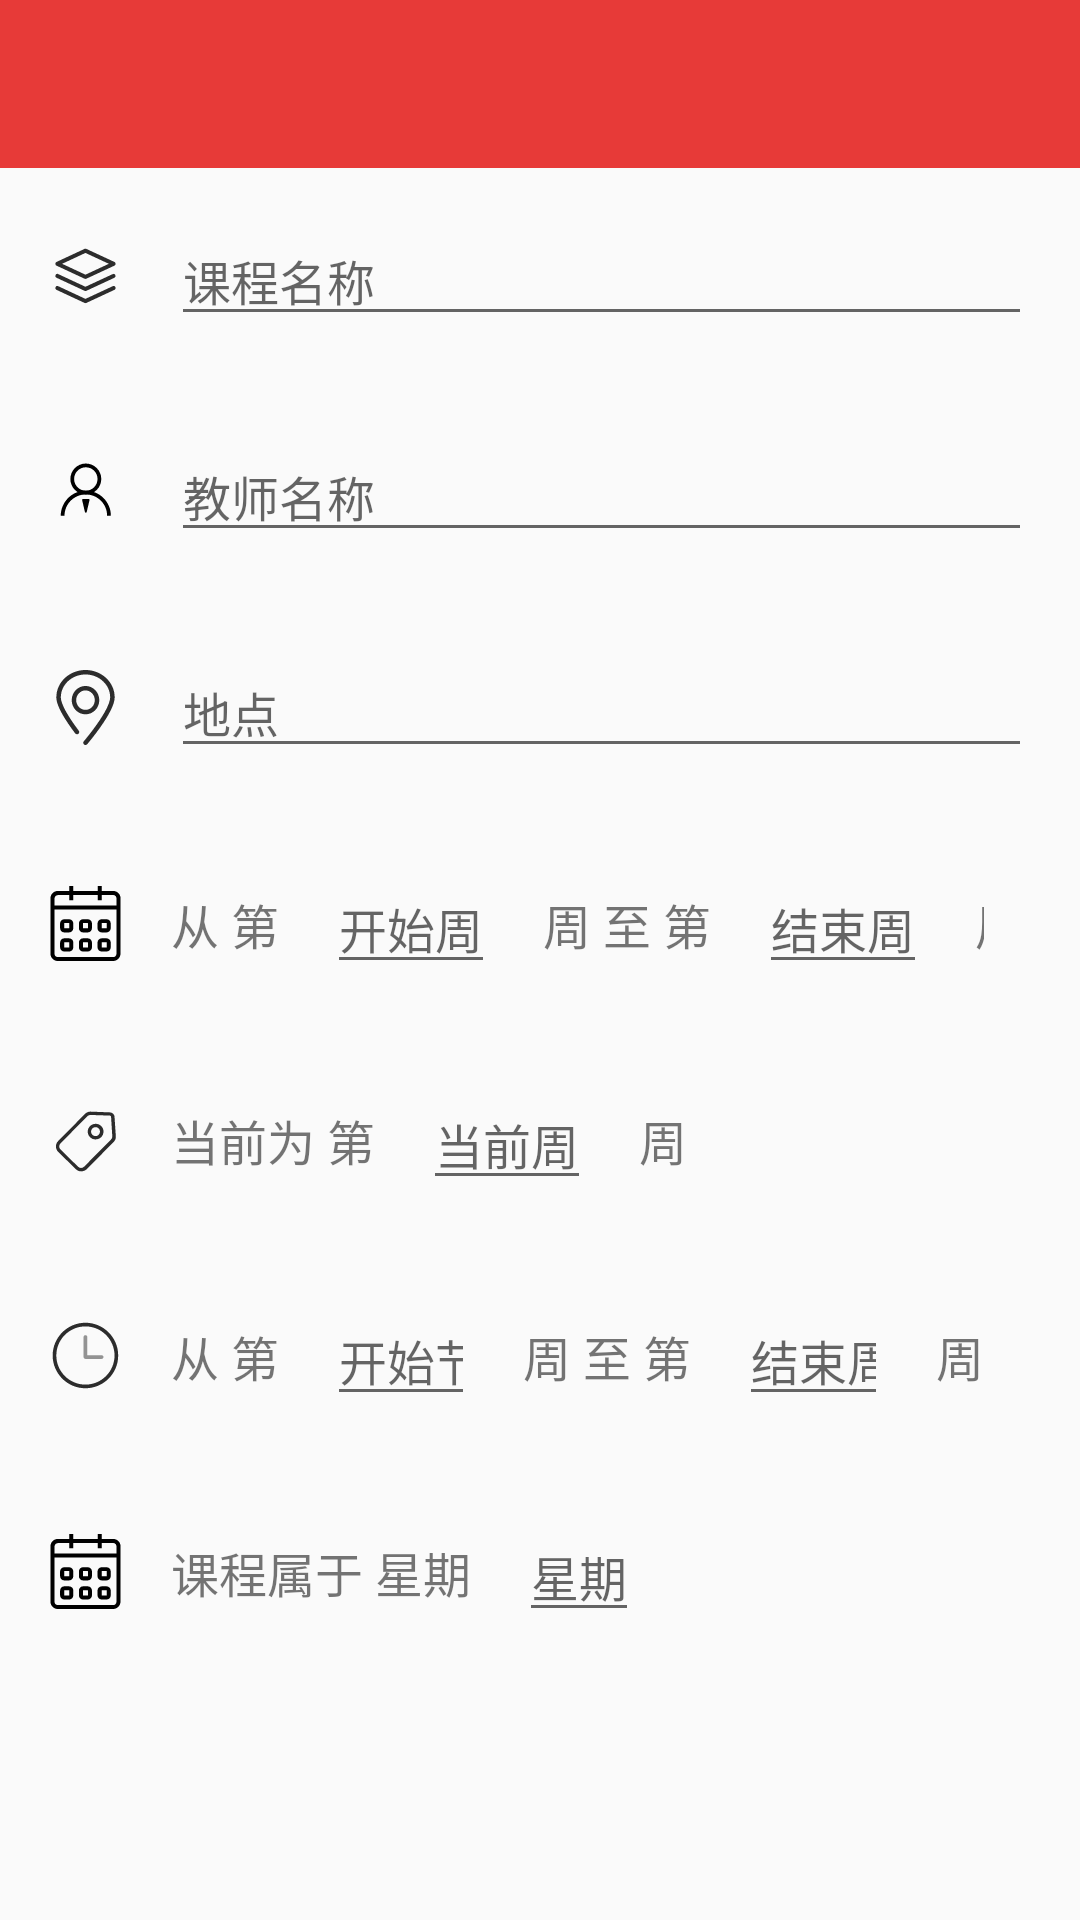

Produce the Android XML layout that renders to this screen, including the resource entries it uses.
<!-- AndroidManifest.xml: application theme AppTheme.NoActionBar -->
<!-- res/layout/activity_add_schedule.xml -->
<?xml version="1.0" encoding="utf-8"?>
<LinearLayout xmlns:android="http://schemas.android.com/apk/res/android"
    xmlns:app="http://schemas.android.com/apk/res-auto"
    android:layout_width="match_parent"
    android:layout_height="match_parent"
    android:orientation="vertical">

    <android.support.v7.widget.Toolbar
        android:id="@+id/add_toolbar"
        android:layout_width="match_parent"
        android:layout_height="?attr/actionBarSize"
        android:background="@color/colorPrimary"
        android:theme="@style/AppTheme.AppBarOverlay"
        app:layout_constraintStart_toStartOf="parent"
        app:navigationIcon="@drawable/ic_back_toolbar"
        app:popupTheme="@style/AppTheme.PopupOverlay">

    </android.support.v7.widget.Toolbar>

    <ScrollView
        android:layout_width="match_parent"
        android:layout_height="match_parent">

        <LinearLayout
            android:layout_width="match_parent"
            android:layout_height="match_parent"
            android:orientation="vertical"
            android:paddingLeft="16dp"
            android:paddingRight="16dp">

            
            <LinearLayout
                android:layout_width="match_parent"
                android:layout_height="72dp"
                android:gravity="center_vertical"
                android:orientation="horizontal"
                android:paddingTop="16dp"
                android:paddingBottom="16dp">

                <ImageView
                    android:layout_width="25dp"
                    android:layout_height="25dp"
                    android:layout_marginEnd="16dp"
                    android:src="@drawable/ic_course" />

                <AutoCompleteTextView
                    android:id="@+id/et_course"
                    android:layout_width="match_parent"
                    android:layout_height="wrap_content"
                    android:completionThreshold="1"
                    android:hint="@string/string_course"
                    android:inputType="text"
                    android:textSize="16sp" />

            </LinearLayout>

            
            <LinearLayout
                android:layout_width="match_parent"
                android:layout_height="72dp"
                android:gravity="center_vertical"
                android:orientation="horizontal"
                android:paddingTop="16dp"
                android:paddingBottom="16dp">

                <ImageView
                    android:layout_width="25dp"
                    android:layout_height="25dp"
                    android:layout_marginEnd="16dp"
                    android:src="@drawable/ic_teacher" />

                <EditText
                    android:id="@+id/et_teacher"
                    android:layout_width="match_parent"
                    android:layout_height="wrap_content"
                    android:hint="@string/string_teacher"
                    android:inputType="text"
                    android:textSize="16sp" />

            </LinearLayout>

            
            <LinearLayout
                android:layout_width="match_parent"
                android:layout_height="72dp"
                android:gravity="center_vertical"
                android:orientation="horizontal"
                android:paddingTop="16dp"
                android:paddingBottom="16dp">

                <ImageView
                    android:layout_width="25dp"
                    android:layout_height="25dp"
                    android:layout_marginEnd="16dp"
                    android:src="@drawable/ic_location" />

                <EditText
                    android:id="@+id/et_location"
                    android:layout_width="match_parent"
                    android:layout_height="wrap_content"
                    android:hint="@string/string_location"
                    android:inputType="text"
                    android:textSize="16sp" />

            </LinearLayout>

            
            <LinearLayout
                android:layout_width="match_parent"
                android:layout_height="72dp"
                android:gravity="center_vertical"
                android:orientation="horizontal"
                android:paddingTop="16dp"
                android:paddingBottom="16dp">

                <ImageView
                    android:layout_width="25dp"
                    android:layout_height="25dp"
                    android:layout_marginEnd="16dp"
                    android:src="@drawable/ic_start_end_week"/>

                <TextView
                    android:text="从 第"
                    android:layout_width="wrap_content"
                    android:layout_height="wrap_content"
                    android:layout_marginEnd="16dp"
                    android:textSize="16sp"/>

                <EditText
                    android:id="@+id/et_start_week"
                    android:layout_width="wrap_content"
                    android:layout_height="wrap_content"
                    android:gravity="center"
                    android:hint="@string/string_start_week"
                    android:inputType="number"
                    android:textSize="16sp" />

                <TextView
                    android:layout_width="wrap_content"
                    android:layout_height="wrap_content"
                    android:text="周 至 第"
                    android:layout_marginStart="16dp"
                    android:layout_marginEnd="16dp"
                    android:textSize="16sp" />

                <EditText
                    android:id="@+id/et_end_week"
                    android:layout_width="wrap_content"
                    android:layout_height="wrap_content"
                    android:hint="@string/string_end_week"
                    android:gravity="center"
                    android:inputType="number"
                    android:textSize="16sp" />

                <TextView
                    android:text="周"
                    android:layout_width="wrap_content"
                    android:layout_height="wrap_content"
                    android:layout_marginStart="16dp"
                    android:layout_marginEnd="16dp"
                    android:textSize="16sp" />

            </LinearLayout>

            
            <LinearLayout
                android:layout_width="match_parent"
                android:layout_height="72dp"
                android:gravity="center_vertical"
                android:orientation="horizontal"
                android:paddingTop="16dp"
                android:paddingBottom="16dp">

                <ImageView
                    android:layout_width="25dp"
                    android:layout_height="25dp"
                    android:layout_marginEnd="16dp"
                    android:src="@drawable/ic_current_week"/>

                <TextView
                    android:text="当前为 第"
                    android:layout_width="wrap_content"
                    android:layout_height="wrap_content"
                    android:layout_marginEnd="16dp"
                    android:textSize="16sp" />

                <EditText
                    android:id="@+id/et_current_week"
                    android:layout_width="wrap_content"
                    android:layout_height="wrap_content"
                    android:gravity="center"
                    android:hint="@string/string_current_week"
                    android:inputType="number"
                    android:textSize="16sp" />

                <TextView
                    android:text="周"
                    android:layout_width="wrap_content"
                    android:layout_height="wrap_content"
                    android:layout_marginStart="16dp"
                    android:layout_marginEnd="16dp"
                    android:textSize="16sp" />

            </LinearLayout>

            
            <LinearLayout
                android:layout_width="match_parent"
                android:layout_height="72dp"
                android:gravity="center_vertical"
                android:orientation="horizontal"
                android:paddingTop="16dp"
                android:paddingBottom="16dp">

                <ImageView
                    android:layout_width="25dp"
                    android:layout_height="25dp"
                    android:layout_marginEnd="16dp"
                    android:src="@drawable/ic_start_end_section"/>

                <TextView
                    android:text="从 第"
                    android:layout_width="wrap_content"
                    android:layout_height="wrap_content"
                    android:layout_marginEnd="16dp"
                    android:textSize="16sp" />

                <EditText
                    android:id="@+id/et_start_section"
                    android:layout_width="0dp"
                    android:layout_height="wrap_content"
                    android:layout_weight="1"
                    android:gravity="center"
                    android:hint="@string/string_start_section"
                    android:inputType="number"
                    android:textSize="16sp" />

                <TextView
                    android:layout_width="wrap_content"
                    android:layout_height="wrap_content"
                    android:text="周 至 第"
                    android:layout_marginStart="16dp"
                    android:layout_marginEnd="16dp"
                    android:textSize="16sp" />

                <EditText
                    android:id="@+id/et_end_section"
                    android:layout_width="0dp"
                    android:layout_height="wrap_content"
                    android:layout_weight="1"
                    android:gravity="center"
                    android:hint="@string/string_end_section"
                    android:inputType="number"
                    android:textSize="16sp" />

                <TextView
                    android:text="周"
                    android:layout_width="wrap_content"
                    android:layout_height="wrap_content"
                    android:layout_marginStart="16dp"
                    android:layout_marginEnd="16dp"
                    android:textSize="16sp" />
            </LinearLayout>

            
            <LinearLayout
                android:layout_width="match_parent"
                android:layout_height="72dp"
                android:gravity="center_vertical"
                android:orientation="horizontal"
                android:paddingTop="16dp"
                android:paddingBottom="16dp">

                <ImageView
                    android:layout_width="25dp"
                    android:layout_height="25dp"
                    android:layout_marginEnd="16dp"
                    android:src="@drawable/ic_start_end_week" />

                <TextView
                    android:text="课程属于 星期"
                    android:layout_width="wrap_content"
                    android:layout_height="wrap_content"
                    android:layout_marginEnd="16dp"
                    android:textSize="16sp" />

                <EditText
                    android:id="@+id/et_which_week"
                    android:layout_width="wrap_content"
                    android:layout_height="wrap_content"
                    android:gravity="center"
                    android:hint="@string/string_which_week"
                    android:inputType="number"
                    android:textSize="16sp" />

            </LinearLayout>

        </LinearLayout>
    </ScrollView>

</LinearLayout>
<!-- resources referenced by this layout -->
<resources>
  <color name="colorPrimary">#E73A38</color>
  <!-- drawable ic_start_end_section (drawable) -->
  <vector xmlns:android="http://schemas.android.com/apk/res/android"
      android:width="32dp"
      android:height="32dp"
      android:viewportWidth="1024"
      android:viewportHeight="1024">
    <path
        android:pathData="M511,959.3C264.4,959.3 63.7,758.6 63.7,512S264.4,64.7 511,64.7 958.4,265.3 958.4,512 757.7,959.3 511,959.3zM511,114.6c-219.1,0 -397.4,178.3 -397.4,397.4S291.9,909.4 511,909.4 908.5,731.1 908.5,512 730.2,114.6 511,114.6z"
        android:fillColor="#2c2c2c"/>
    <path
        android:pathData="M732.5,508.6H536V259c0,-13.8 -11.2,-25 -25,-25s-25,11.2 -25,25v274.5c0,13.8 11.2,25 25,25h221.4c13.8,0 25,-11.2 25,-25 0.1,-13.8 -11.1,-24.9 -24.9,-24.9z"
        android:strokeAlpha="0.5"
        android:fillColor="#2c2c2c"
        android:fillAlpha="0.5"/>
  </vector>
  <!-- drawable ic_teacher (drawable) -->
  <vector xmlns:android="http://schemas.android.com/apk/res/android"
      android:width="32dp"
      android:height="32dp"
      android:viewportWidth="1024"
      android:viewportHeight="1024">
    <path
        android:fillColor="#FF000000"
        android:pathData="M516.35,552.19c-116.35,0 -211.07,-94.72 -211.07,-211.07 0,-116.35 94.72,-211.07 211.07,-211.07 116.35,0 211.07,94.72 211.07,211.07 0,116.48 -94.72,211.07 -211.07,211.07zM516.35,181.25c-88.19,0 -159.87,71.68 -159.87,159.87 0,88.19 71.68,159.87 159.87,159.87s159.87,-71.68 159.87,-159.87c0,-88.19 -71.68,-159.87 -159.87,-159.87z"/>
    <path
        android:fillColor="#FF000000"
        android:pathData="M858.5,843.26h-51.2c0,-160.51 -130.56,-291.07 -291.07,-291.07S225.28,682.75 225.28,843.26h-51.2c0,-188.67 153.47,-342.27 342.27,-342.27s342.14,153.6 342.14,342.27z"/>
    <path
        android:fillColor="#FF000000"
        android:pathData="M528.77,791.55l37.63,-161.28a12.79,12.79 0,0 0,-12.42 -15.74H478.72c-8.19,0 -14.34,7.68 -12.42,15.74l37.63,161.28c3.07,13.18 21.76,13.18 24.83,0z"/>
  </vector>
  <string name="string_course">课程名称</string>
  <string name="string_current_week">当前周</string>
  <string name="string_end_section">结束周</string>
  <string name="string_end_week">结束周</string>
  <string name="string_location">地点</string>
  <string name="string_start_section">开始节</string>
  <string name="string_start_week">开始周</string>
  <string name="string_teacher">教师名称</string>
  <string name="string_which_week">星期</string>
  <style name="AppTheme.AppBarOverlay" parent="ThemeOverlay.AppCompat.Dark.ActionBar" />
  <style name="AppTheme.PopupOverlay" parent="ThemeOverlay.AppCompat.Light" />
  <style name="AppTheme.NoActionBar" parent="AppTheme">
          <item name="windowActionBar">false</item>
          <item name="windowNoTitle">true</item>
      </style>
  <style name="AppTheme" parent="Base.Theme.AppCompat.Light.DarkActionBar">
          
          <item name="colorPrimary">@color/colorPrimary</item>
          <item name="colorPrimaryDark">@color/colorPrimaryDark</item>
          <item name="colorAccent">@color/colorAccent</item>
  
      </style>
  <color name="colorPrimaryDark">#E73A38</color>
  <color name="colorAccent">#E73A38</color>
</resources>
